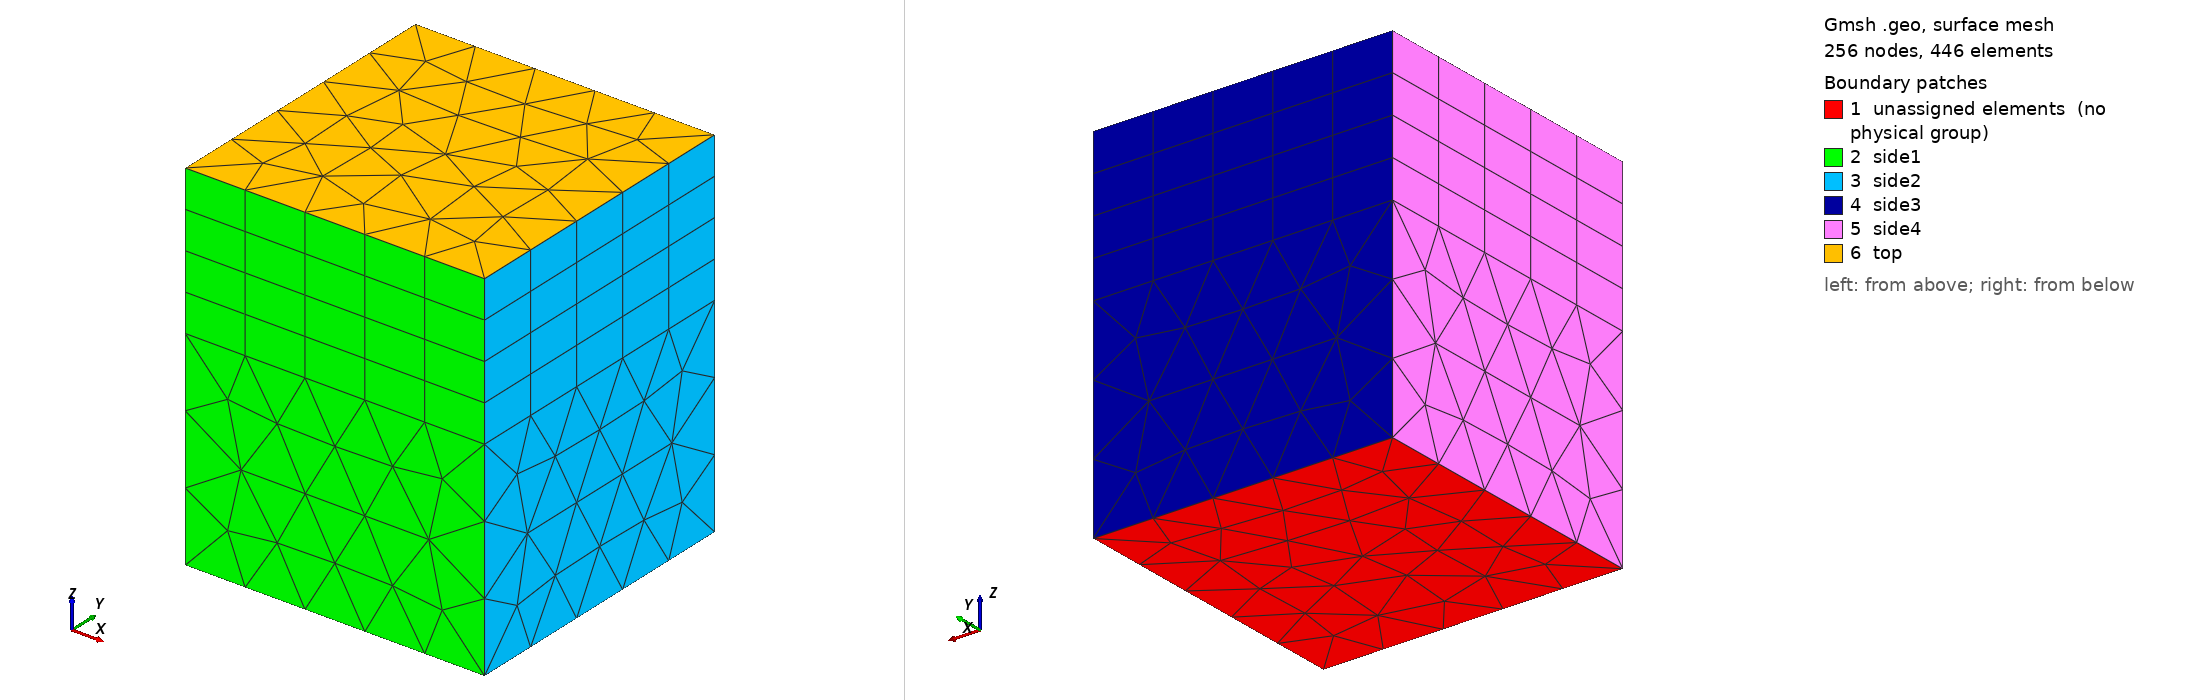

Gmsh geometry script, surface-meshed: 256 nodes, 446 surface elements. Boundary patches (legend numbers): 1 unassigned elements (no physical group), 2 side1, 3 side2, 4 side3, 5 side4, 6 top. Left view from above one corner, right view from below the opposite corner. Legend entries are the model's physical surfaces; 'unassigned elements' are surfaces in no physical group. The drawing asked Gmsh for element sizes between 1% and 20% of the model's largest extent; the script's own settings can give other sizes.

=== mixed.geo (drawn) ===
//*********** mixed.geo *************//
C = 1;
Lup = 1;
L = 1.;
lc = .3;

Point(1) = {0.0, 0.0, -Lup, lc};
Point(2) = {C  , 0.0, -Lup, lc};
Point(3) = {C  , C  , -Lup, lc};
Point(4) = {0.0, C  , -Lup, lc};

Line(1) = {1,2};
Line(2) = {2,3};
Line(3) = {3,4};
Line(4) = {4,1};


Line Loop(5) = {1,2,3,4};
Plane Surface(6) = {5};

outtet[] = Extrude {0,0,0.7*L} { Surface{6};};
// Printf("top surface = %g", outtet[0]);
// Printf("volume = %g", outtet[1]);
// Printf("side surfaces = %g %g %g %g", outtet[2], outtet[3], outtet[4], outtet[5]);

outpri[]= Extrude {0,0,0.5*L}{ Surface{outtet[0]}; Layers{4};Recombine;};
// outv[]= Extrude {0,0,0.5*L}{ Surface{7}; Layers{5};Recombine;};
// Printf("top surface = %g", outpri[0]);
// Printf("volume = %g", outpri[1]);
// Printf("side surfaces = %g %g %g %g", outpri[2], outpri[3], outpri[4], outpri[5]);

Mesh.Algorithm3D=4; // frontal [lobes]

Physical Surface("top") = {outpri[0]};
Physical Surface("bottom") = {5};
Physical Surface("side1") = {outpri[2],outtet[2]};
Physical Surface("side2") = {outpri[3],outtet[3]};
Physical Surface("side3") = {outpri[4],outtet[4]};
Physical Surface("side4") = {outpri[5],outtet[5]};
Physical Volume("volume") = {outtet[1],outpri[1]};
